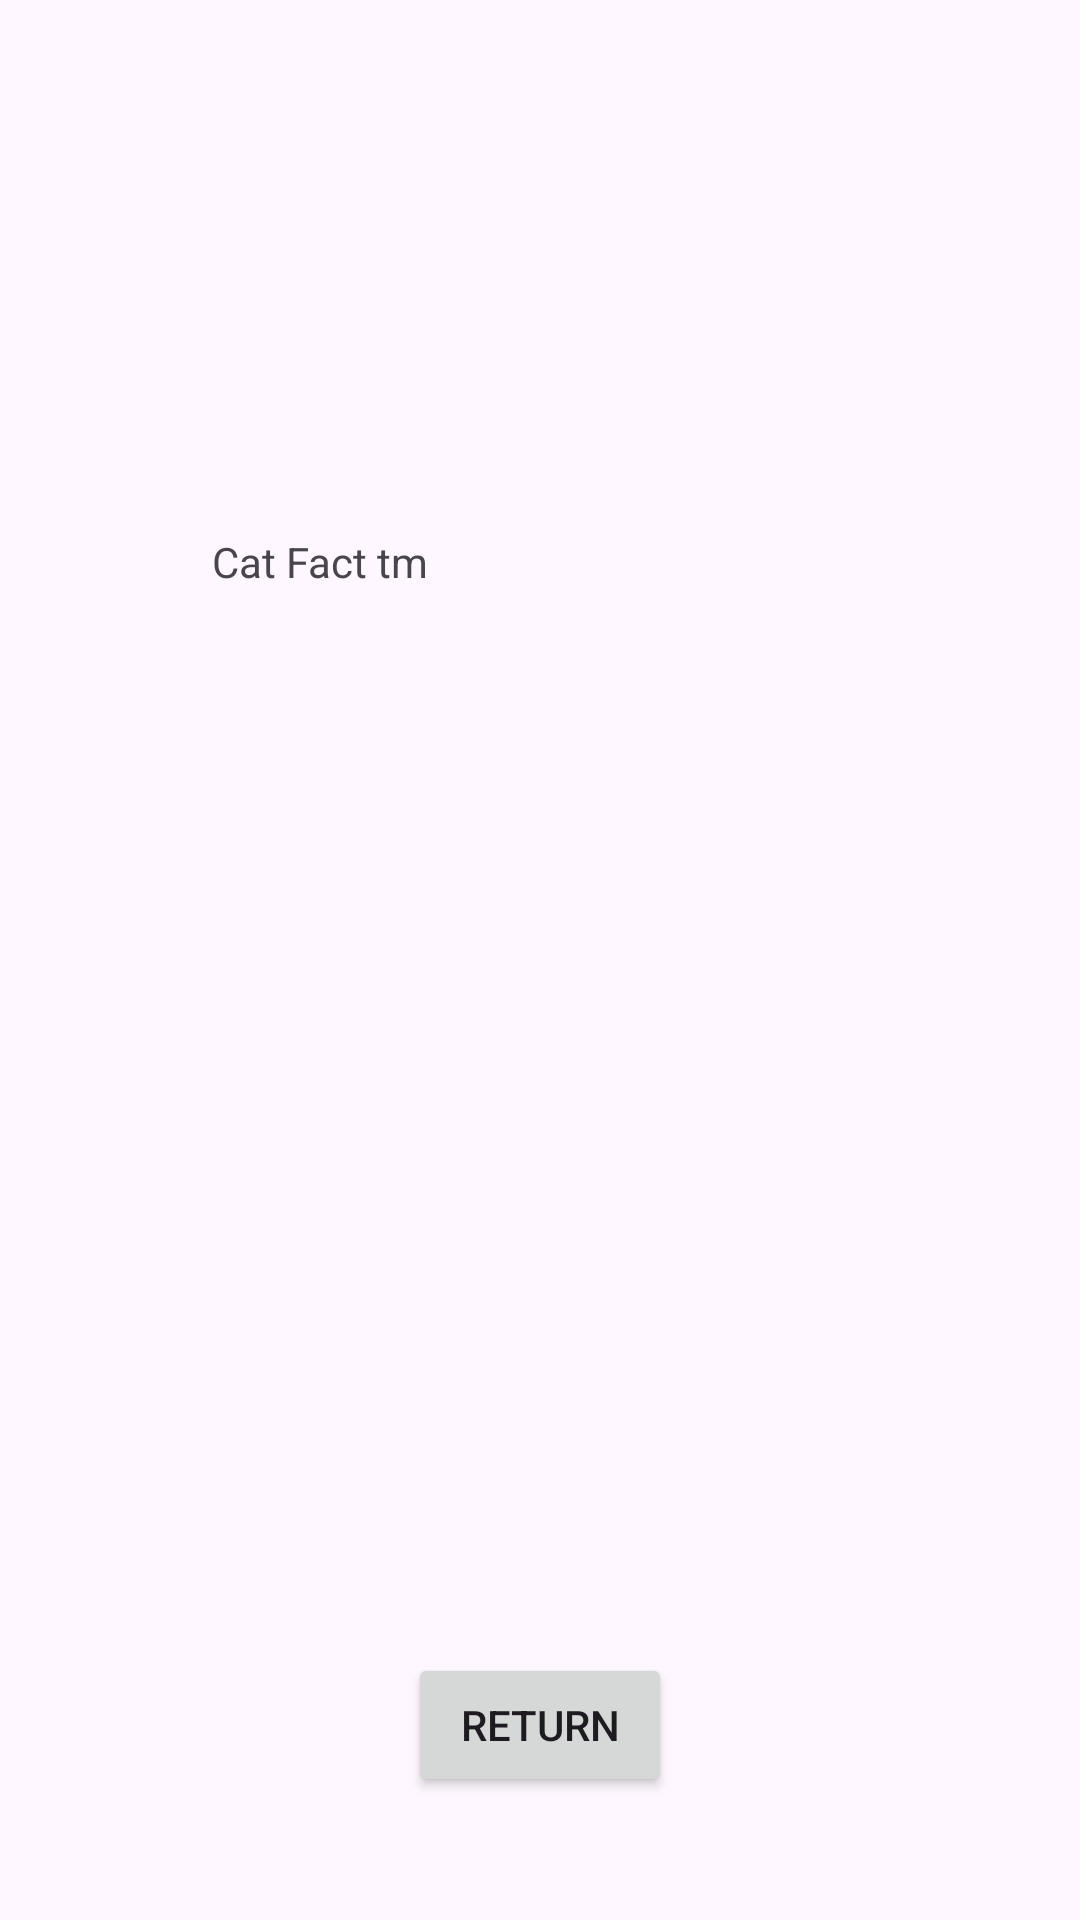

Reconstruct the res/layout file that produces this screen, plus the resources it refers to.
<!-- AndroidManifest.xml: application theme Theme.ApiInteregationKasper -->
<!-- res/layout/activity_cat_fact_display.xml -->
<?xml version="1.0" encoding="utf-8"?>
<androidx.constraintlayout.widget.ConstraintLayout xmlns:android="http://schemas.android.com/apk/res/android"
    xmlns:app="http://schemas.android.com/apk/res-auto"
    xmlns:tools="http://schemas.android.com/tools"
    android:layout_width="match_parent"
    android:layout_height="match_parent"
    tools:context=".CatFactDisplayActivity">

    <Button
        android:id="@+id/returnCatBtn"
        android:layout_width="wrap_content"
        android:layout_height="wrap_content"
        android:text="Return"
        app:layout_constraintBottom_toBottomOf="parent"
        app:layout_constraintEnd_toEndOf="parent"
        app:layout_constraintStart_toStartOf="parent"
        app:layout_constraintTop_toTopOf="parent"
        app:layout_constraintVertical_bias="0.931" />

    <TextView
        android:id="@+id/catFactText"
        android:layout_width="219dp"
        android:layout_height="196dp"
        android:text="Cat Fact tm"
        app:layout_constraintBottom_toTopOf="@+id/returnCatBtn"
        app:layout_constraintEnd_toEndOf="parent"
        app:layout_constraintStart_toStartOf="parent"
        app:layout_constraintTop_toTopOf="parent" />
</androidx.constraintlayout.widget.ConstraintLayout>
<!-- resources referenced by this layout -->
<resources>
  <style name="Theme.ApiInteregationKasper" parent="Base.Theme.ApiInteregationKasper" />
  <style name="Base.Theme.ApiInteregationKasper" parent="Theme.Material3.DayNight.NoActionBar">
          
          
      </style>
</resources>
